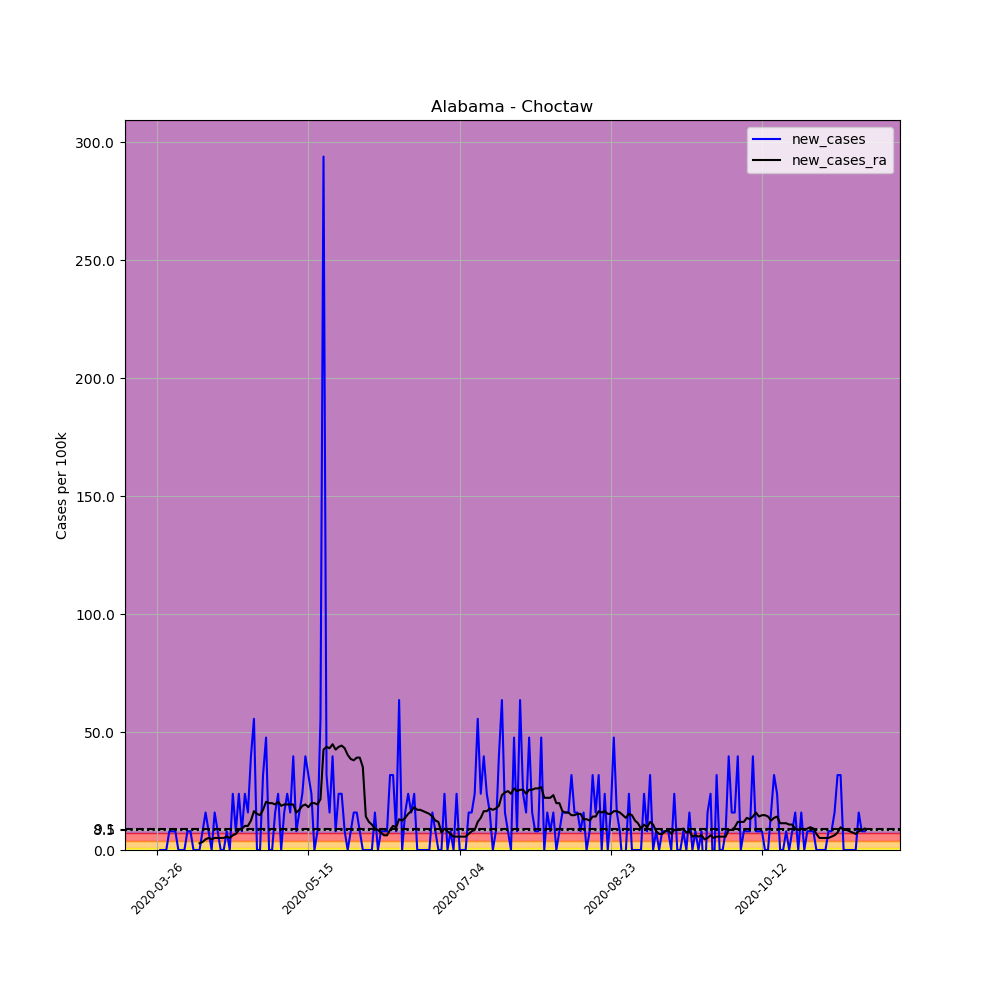

Values plotted in this chart, from the file beside it:
, date, county, state, fips, cases, deaths, COUNTY, STNAME, CTYNAME, POPESTIMATE2019, per_100k, new_cases, new_cases_ra
366058, 2020-03-26, Choctaw, Alabama, 1023, 1, 0, 23, Alabama, Choctaw, 12589, 7.943, , 
366059, 2020-03-27, Choctaw, Alabama, 1023, 1, 0, 23, Alabama, Choctaw, 12589, 7.943, 0.0, 
366060, 2020-03-28, Choctaw, Alabama, 1023, 1, 0, 23, Alabama, Choctaw, 12589, 7.943, 0.0, 
366061, 2020-03-29, Choctaw, Alabama, 1023, 1, 0, 23, Alabama, Choctaw, 12589, 7.943, 0.0, 
366062, 2020-03-30, Choctaw, Alabama, 1023, 2, 0, 23, Alabama, Choctaw, 12589, 15.89, 7.943, 
366063, 2020-03-31, Choctaw, Alabama, 1023, 3, 0, 23, Alabama, Choctaw, 12589, 23.83, 7.943, 
366064, 2020-04-01, Choctaw, Alabama, 1023, 4, 0, 23, Alabama, Choctaw, 12589, 31.77, 7.943, 
366065, 2020-04-02, Choctaw, Alabama, 1023, 4, 0, 23, Alabama, Choctaw, 12589, 31.77, 0.0, 
366066, 2020-04-03, Choctaw, Alabama, 1023, 4, 0, 23, Alabama, Choctaw, 12589, 31.77, 0.0, 
366067, 2020-04-04, Choctaw, Alabama, 1023, 4, 0, 23, Alabama, Choctaw, 12589, 31.77, 0.0, 
366068, 2020-04-05, Choctaw, Alabama, 1023, 5, 0, 23, Alabama, Choctaw, 12589, 39.72, 7.943, 
366069, 2020-04-06, Choctaw, Alabama, 1023, 6, 0, 23, Alabama, Choctaw, 12589, 47.66, 7.943, 
366070, 2020-04-07, Choctaw, Alabama, 1023, 6, 0, 23, Alabama, Choctaw, 12589, 47.66, 0.0, 
366071, 2020-04-08, Choctaw, Alabama, 1023, 6, 0, 23, Alabama, Choctaw, 12589, 47.66, 0.0, 
366072, 2020-04-09, Choctaw, Alabama, 1023, 6, 0, 23, Alabama, Choctaw, 12589, 47.66, 0.0, 2.837
366073, 2020-04-10, Choctaw, Alabama, 1023, 7, 0, 23, Alabama, Choctaw, 12589, 55.6, 7.943, 3.404
366074, 2020-04-11, Choctaw, Alabama, 1023, 9, 0, 23, Alabama, Choctaw, 12589, 71.49, 15.89, 4.539
366075, 2020-04-12, Choctaw, Alabama, 1023, 10, 0, 23, Alabama, Choctaw, 12589, 79.43, 7.943, 5.106
366076, 2020-04-13, Choctaw, Alabama, 1023, 10, 0, 23, Alabama, Choctaw, 12589, 79.43, 0.0, 4.539
366077, 2020-04-14, Choctaw, Alabama, 1023, 12, 0, 23, Alabama, Choctaw, 12589, 95.32, 15.89, 5.106
366078, 2020-04-15, Choctaw, Alabama, 1023, 13, 0, 23, Alabama, Choctaw, 12589, 103.3, 7.943, 5.106
366079, 2020-04-16, Choctaw, Alabama, 1023, 13, 0, 23, Alabama, Choctaw, 12589, 103.3, 0.0, 5.106
366080, 2020-04-17, Choctaw, Alabama, 1023, 13, 0, 23, Alabama, Choctaw, 12589, 103.3, 0.0, 5.106
366081, 2020-04-18, Choctaw, Alabama, 1023, 14, 0, 23, Alabama, Choctaw, 12589, 111.2, 7.943, 5.674
366082, 2020-04-19, Choctaw, Alabama, 1023, 14, 0, 23, Alabama, Choctaw, 12589, 111.2, 0.0, 5.106
366083, 2020-04-20, Choctaw, Alabama, 1023, 17, 0, 23, Alabama, Choctaw, 12589, 135, 23.83, 6.241
366084, 2020-04-21, Choctaw, Alabama, 1023, 18, 0, 23, Alabama, Choctaw, 12589, 143, 7.943, 6.809
366085, 2020-04-22, Choctaw, Alabama, 1023, 21, 0, 23, Alabama, Choctaw, 12589, 166.8, 23.83, 8.511
366086, 2020-04-23, Choctaw, Alabama, 1023, 22, 0, 23, Alabama, Choctaw, 12589, 174.8, 7.943, 9.078
366087, 2020-04-24, Choctaw, Alabama, 1023, 25, 0, 23, Alabama, Choctaw, 12589, 198.6, 23.83, 10.21
366088, 2020-04-25, Choctaw, Alabama, 1023, 27, 0, 23, Alabama, Choctaw, 12589, 214.5, 15.89, 10.21
366089, 2020-04-26, Choctaw, Alabama, 1023, 32, 0, 23, Alabama, Choctaw, 12589, 254.2, 39.72, 12.48
366090, 2020-04-27, Choctaw, Alabama, 1023, 39, 0, 23, Alabama, Choctaw, 12589, 309.8, 55.6, 16.45
366091, 2020-04-28, Choctaw, Alabama, 1023, 39, 0, 23, Alabama, Choctaw, 12589, 309.8, 0.0, 15.32
366092, 2020-04-29, Choctaw, Alabama, 1023, 39, 0, 23, Alabama, Choctaw, 12589, 309.8, 0.0, 14.75
366093, 2020-04-30, Choctaw, Alabama, 1023, 43, 0, 23, Alabama, Choctaw, 12589, 341.6, 31.77, 17.02
366094, 2020-05-01, Choctaw, Alabama, 1023, 49, 0, 23, Alabama, Choctaw, 12589, 389.2, 47.66, 20.43
366095, 2020-05-02, Choctaw, Alabama, 1023, 49, 0, 23, Alabama, Choctaw, 12589, 389.2, 0.0, 19.86
366096, 2020-05-03, Choctaw, Alabama, 1023, 49, 0, 23, Alabama, Choctaw, 12589, 389.2, 0.0, 19.86
366097, 2020-05-04, Choctaw, Alabama, 1023, 51, 0, 23, Alabama, Choctaw, 12589, 405.1, 15.89, 19.29
366098, 2020-05-05, Choctaw, Alabama, 1023, 54, 0, 23, Alabama, Choctaw, 12589, 428.9, 23.83, 20.43
366099, 2020-05-06, Choctaw, Alabama, 1023, 54, 0, 23, Alabama, Choctaw, 12589, 428.9, 0.0, 18.72
366100, 2020-05-07, Choctaw, Alabama, 1023, 56, 0, 23, Alabama, Choctaw, 12589, 444.8, 15.89, 19.29
366101, 2020-05-08, Choctaw, Alabama, 1023, 59, 0, 23, Alabama, Choctaw, 12589, 468.7, 23.83, 19.29
366102, 2020-05-09, Choctaw, Alabama, 1023, 61, 0, 23, Alabama, Choctaw, 12589, 484.6, 15.89, 19.29
366103, 2020-05-10, Choctaw, Alabama, 1023, 66, 0, 23, Alabama, Choctaw, 12589, 524.3, 39.72, 19.29
366104, 2020-05-11, Choctaw, Alabama, 1023, 67, 0, 23, Alabama, Choctaw, 12589, 532.2, 7.943, 15.89
366105, 2020-05-12, Choctaw, Alabama, 1023, 69, 1, 23, Alabama, Choctaw, 12589, 548.1, 15.89, 17.02
366106, 2020-05-13, Choctaw, Alabama, 1023, 72, 2, 23, Alabama, Choctaw, 12589, 571.9, 23.83, 18.72
366107, 2020-05-14, Choctaw, Alabama, 1023, 77, 3, 23, Alabama, Choctaw, 12589, 611.6, 39.72, 19.29
366108, 2020-05-15, Choctaw, Alabama, 1023, 81, 3, 23, Alabama, Choctaw, 12589, 643.4, 31.77, 18.16
366109, 2020-05-16, Choctaw, Alabama, 1023, 84, 3, 23, Alabama, Choctaw, 12589, 667.2, 23.83, 19.86
366110, 2020-05-17, Choctaw, Alabama, 1023, 84, 3, 23, Alabama, Choctaw, 12589, 667.2, 0.0, 19.86
366111, 2020-05-18, Choctaw, Alabama, 1023, 85, 3, 23, Alabama, Choctaw, 12589, 675.2, 7.943, 19.29
366112, 2020-05-19, Choctaw, Alabama, 1023, 92, 3, 23, Alabama, Choctaw, 12589, 730.8, 55.6, 21.56
366113, 2020-05-20, Choctaw, Alabama, 1023, 129, 3, 23, Alabama, Choctaw, 12589, 1025, 293.9, 42.55
366114, 2020-05-21, Choctaw, Alabama, 1023, 133, 3, 23, Alabama, Choctaw, 12589, 1056, 31.77, 43.69
366115, 2020-05-22, Choctaw, Alabama, 1023, 135, 4, 23, Alabama, Choctaw, 12589, 1072, 15.89, 43.12
366116, 2020-05-23, Choctaw, Alabama, 1023, 140, 4, 23, Alabama, Choctaw, 12589, 1112, 39.72, 44.82
366117, 2020-05-24, Choctaw, Alabama, 1023, 141, 4, 23, Alabama, Choctaw, 12589, 1120, 7.943, 42.55
... 175 more rows
